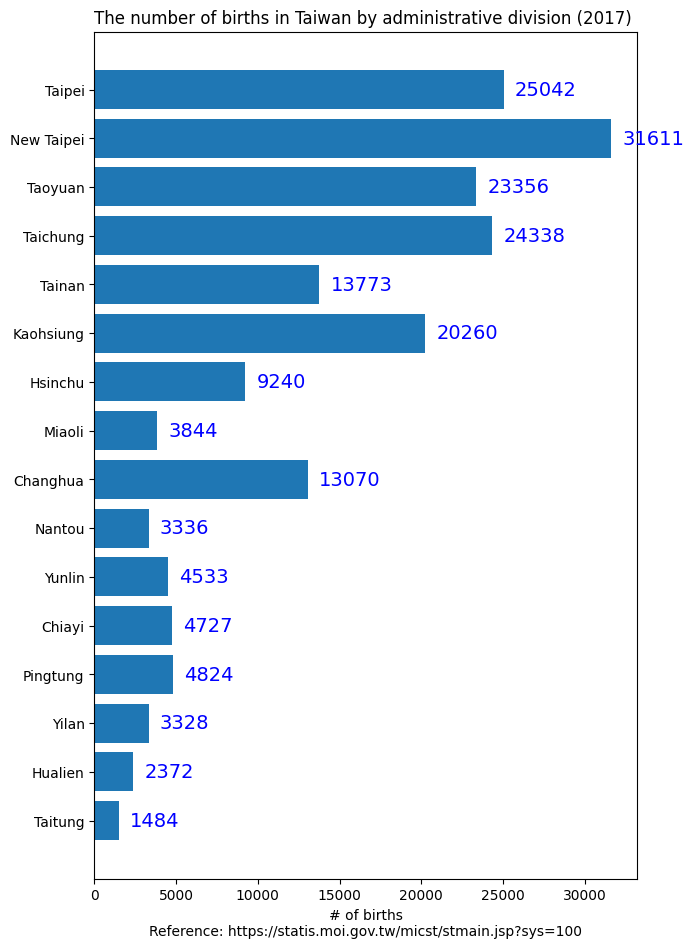

This figure's Python source: (Note: this script raises an exception after producing the figure.)
import matplotlib.pyplot as plt
import numpy as np
import matplotlib.image as image

plt.rcdefaults()

fig, ax = plt.subplots(figsize=(7, 11))

city = ('Taipei', 'New Taipei', 'Taoyuan', 'Taichung', 'Tainan', 'Kaohsiung', 'Hsinchu', 'Miaoli',
        'Changhua', 'Nantou', 'Yunlin', 'Chiayi', 'Pingtung', 'Yilan', 'Hualien', 'Taitung')

y_pos = np.arange(len(city))

births = [25042, 31611, 23356, 24338, 13773, 20260, (4287+4953), 3844, 13070, 3336, 4533, (1924+2803),
          4824, 3328, 2372, 1484]

error = np.random.rand(len(city))

horizontal_bar = ax.barh(y_pos, births, xerr=error, align='center')
ax.set_yticks(y_pos, labels=city)
ax.invert_yaxis()  # labels read top-to-bottom
ax.set_xlabel("# of births\nReference: https://statis.moi.gov.tw/micst/stmain.jsp?sys=100")
ax.set_title('The number of births in Taiwan by administrative division (2017) ')

# Label with given captions, custom padding and annotate options
ax.bar_label(horizontal_bar, labels=births, padding=8, color='b', fontsize=14)

img = image.imread('CC-BY.png')

plt.figimage(X=img, xo=600, yo=650, alpha=0.9)

plt.show()

# References:
# 1. https://matplotlib.org/stable/gallery/lines_bars_and_markers/bar_label_demo.html

# Data:
# https://statis.moi.gov.tw/micst/stmain.jsp?sys=220&ym=10600&ymt=10600&kind=21&type=1&funid=c0120101&cycle=41&outmode=0&compmode=0&outkind=1&fld0=1&codspc0=0,2,3,2,6,1,9,1,12,1,15,14,&rdm=immoqeji
